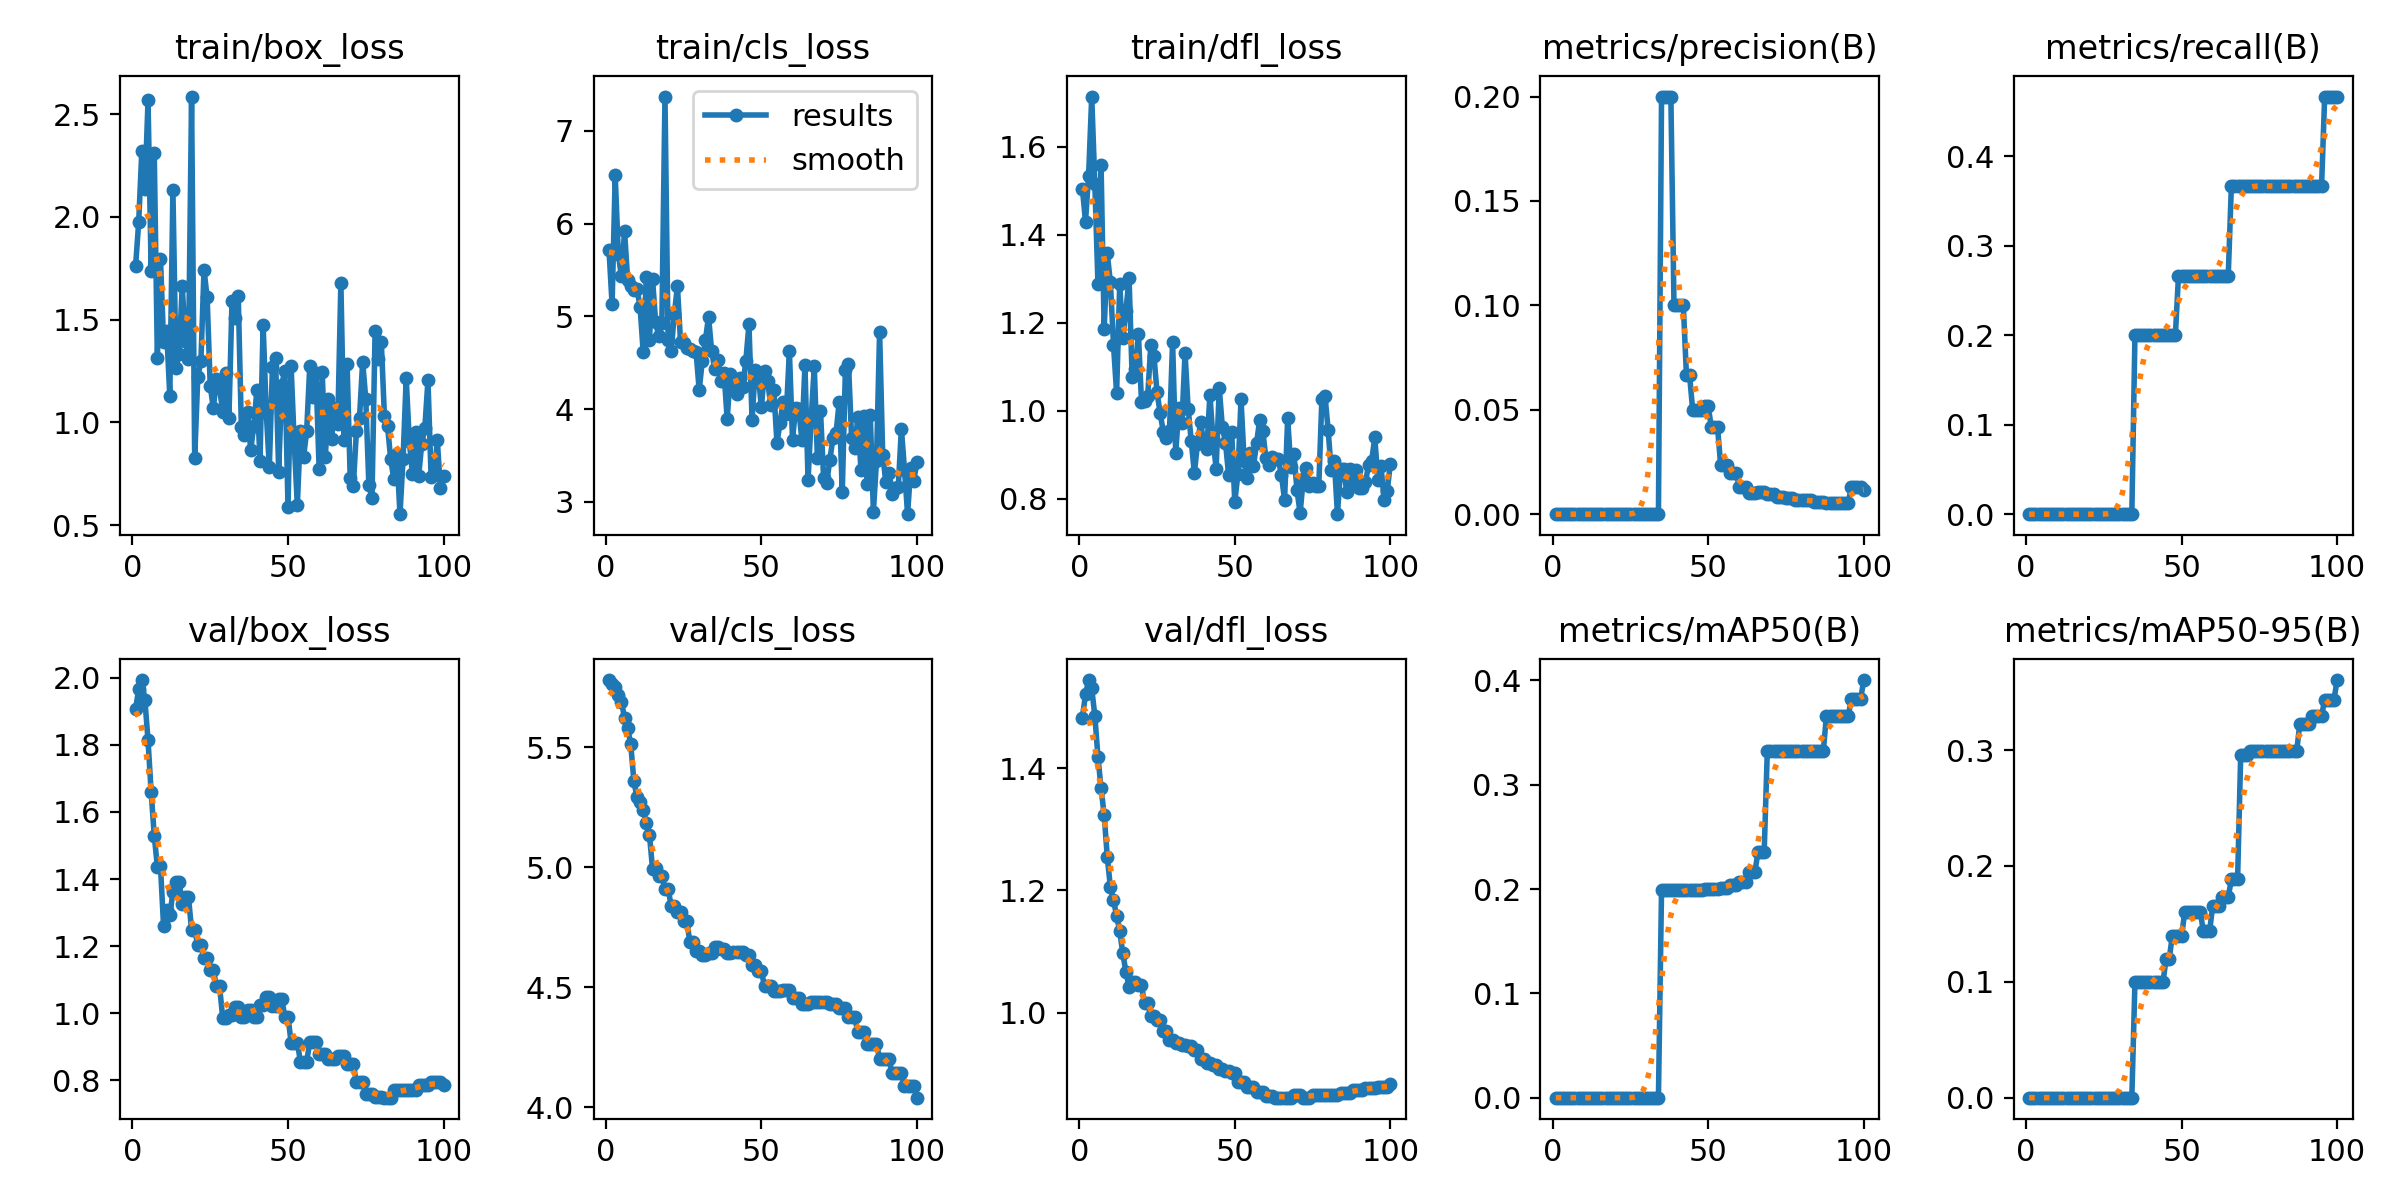

Values plotted in this chart, from the file beside it:
epoch, time, train/box_loss, train/cls_loss, train/dfl_loss, metrics/precision(B), metrics/recall(B), metrics/mAP50(B), metrics/mAP50-95(B), val/box_loss, val/cls_loss, val/dfl_loss, lr/pg0, lr/pg1, lr/pg2
1, 5.215, 1.76, 5.719, 1.505, 0, 0, 0, 0, 1.906, 5.781, 1.483, 0, 0, 0
2, 6.66, 1.975, 5.128, 1.43, 0, 0, 0, 0, 1.965, 5.763, 1.521, 9.00001e-06, 9.00001e-06, 9.00001e-06
3, 8.124, 2.32, 6.519, 1.534, 0, 0, 0, 0, 1.993, 5.75, 1.544, 1.782e-05, 1.782e-05, 1.782e-05
4, 9.502, 2.134, 5.668, 1.714, 0, 0, 0, 0, 1.933, 5.718, 1.531, 2.64601e-05, 2.64601e-05, 2.64601e-05
5, 10.92, 2.567, 5.433, 1.516, 0, 0, 0, 0, 1.813, 5.691, 1.486, 3.49201e-05, 3.49201e-05, 3.49201e-05
6, 12.33, 1.738, 5.916, 1.289, 0, 0, 0, 0, 1.66, 5.622, 1.419, 4.32002e-05, 4.32002e-05, 4.32002e-05
7, 13.75, 2.309, 5.397, 1.559, 0, 0, 0, 0, 1.529, 5.581, 1.367, 5.13003e-05, 5.13003e-05, 5.13003e-05
8, 15.17, 1.311, 5.325, 1.185, 0, 0, 0, 0, 1.436, 5.513, 1.323, 5.92204e-05, 5.92204e-05, 5.92204e-05
9, 16.59, 1.793, 5.287, 1.357, 0, 0, 0, 0, 1.438, 5.359, 1.255, 6.69606e-05, 6.69606e-05, 6.69606e-05
10, 18, 1.393, 5.297, 1.292, 0, 0, 0, 0, 1.259, 5.292, 1.205, 7.45207e-05, 7.45207e-05, 7.45207e-05
11, 19.43, 1.443, 5.098, 1.15, 0, 0, 0, 0, 1.307, 5.273, 1.185, 8.19009e-05, 8.19009e-05, 8.19009e-05
12, 20.85, 1.126, 4.615, 1.041, 0, 0, 0, 0, 1.292, 5.239, 1.158, 8.91011e-05, 8.91011e-05, 8.91011e-05
13, 22.33, 2.129, 5.423, 1.288, 0, 0, 0, 0, 1.36, 5.183, 1.134, 9.61213e-05, 9.61213e-05, 9.61213e-05
14, 23.8, 1.264, 4.743, 1.166, 0, 0, 0, 0, 1.392, 5.137, 1.097, 0.000103, 0.000103, 0.000103
15, 25.19, 1.335, 5.404, 1.227, 0, 0, 0, 0, 1.392, 4.994, 1.067, 0.0001096, 0.0001096, 0.0001096
16, 26.65, 1.662, 4.937, 1.302, 0, 0, 0, 0, 1.325, 4.999, 1.043, 0.0001161, 0.0001161, 0.0001161
17, 28.08, 1.396, 4.786, 1.077, 0, 0, 0, 0, 1.347, 4.962, 1.05, 0.0001224, 0.0001224, 0.0001224
18, 29.41, 1.308, 4.933, 1.094, 0, 0, 0, 0, 1.347, 4.962, 1.05, 0.0001285, 0.0001285, 0.0001285
19, 30.87, 2.585, 7.37, 1.175, 0, 0, 0, 0, 1.247, 4.911, 1.044, 0.0001345, 0.0001345, 0.0001345
20, 32.25, 0.8244, 4.744, 1.021, 0, 0, 0, 0, 1.247, 4.911, 1.044, 0.0001402, 0.0001402, 0.0001402
21, 33.71, 1.222, 4.625, 1.021, 0, 0, 0, 0, 1.204, 4.838, 1.015, 0.0001458, 0.0001458, 0.0001458
22, 35.08, 1.298, 5.024, 1.034, 0, 0, 0, 0, 1.204, 4.838, 1.015, 0.0001512, 0.0001512, 0.0001512
23, 36.56, 1.744, 5.326, 1.15, 0, 0, 0, 0, 1.163, 4.813, 0.9949, 0.0001564, 0.0001564, 0.0001564
24, 37.9, 1.608, 4.728, 1.125, 0, 0, 0, 0, 1.163, 4.813, 0.9949, 0.0001615, 0.0001615, 0.0001615
25, 39.41, 1.177, 4.71, 1.042, 0, 0, 0, 0, 1.13, 4.778, 0.9873, 0.0001663, 0.0001663, 0.0001663
26, 40.79, 1.069, 4.657, 0.9946, 0, 0, 0, 0, 1.13, 4.778, 0.9873, 0.000171, 0.000171, 0.000171
27, 42.28, 1.211, 4.649, 0.953, 0, 0, 0, 0, 1.08, 4.688, 0.9694, 0.0001755, 0.0001755, 0.0001755
28, 43.65, 1.168, 4.629, 0.938, 0, 0, 0, 0, 1.08, 4.688, 0.9694, 0.0001798, 0.0001798, 0.0001798
29, 45.16, 1.049, 4.617, 0.9545, 0, 0, 0, 0, 0.9867, 4.651, 0.9548, 0.000184, 0.000184, 0.000184
30, 46.55, 1.242, 4.205, 1.156, 0, 0, 0, 0, 0.9867, 4.651, 0.9548, 0.0001879, 0.0001879, 0.0001879
31, 48.05, 1.022, 4.521, 0.904, 0, 0, 0, 0, 0.9943, 4.636, 0.9497, 0.0001917, 0.0001917, 0.0001917
32, 49.5, 1.592, 4.741, 1.006, 0, 0, 0, 0, 0.9943, 4.636, 0.9497, 0.0001953, 0.0001953, 0.0001953
33, 51, 1.507, 4.998, 0.9715, 0, 0, 0, 0, 1.017, 4.644, 0.9464, 0.0001987, 0.0001987, 0.0001987
34, 52.34, 1.615, 4.63, 1.132, 0, 0, 0, 0, 1.017, 4.644, 0.9464, 0.000202, 0.000202, 0.000202
35, 53.78, 0.9777, 4.429, 1.005, 0.2, 0.2, 0.199, 0.0995, 0.9875, 4.668, 0.9446, 0.000205, 0.000205, 0.000205
36, 55.17, 0.9377, 4.527, 0.9314, 0.2, 0.2, 0.199, 0.0995, 0.9875, 4.668, 0.9446, 0.0002079, 0.0002079, 0.0002079
37, 56.65, 1.051, 4.308, 0.859, 0.2, 0.2, 0.199, 0.0995, 1.008, 4.658, 0.9382, 0.0002106, 0.0002106, 0.0002106
38, 58.07, 0.8646, 4.386, 0.9248, 0.2, 0.2, 0.199, 0.0995, 1.008, 4.658, 0.9382, 0.0002131, 0.0002131, 0.0002131
39, 59.49, 0.9823, 3.893, 0.9743, 0.1, 0.2, 0.199, 0.0995, 0.9901, 4.642, 0.9235, 0.0002155, 0.0002155, 0.0002155
40, 60.86, 1.159, 4.378, 0.9275, 0.1, 0.2, 0.199, 0.0995, 0.9901, 4.642, 0.9235, 0.0002176, 0.0002176, 0.0002176
41, 62.37, 0.8131, 4.276, 0.9125, 0.1, 0.2, 0.199, 0.0995, 1.025, 4.647, 0.9183, 0.0002196, 0.0002196, 0.0002196
42, 63.77, 1.476, 4.163, 1.036, 0.1, 0.2, 0.199, 0.0995, 1.025, 4.647, 0.9183, 0.0002214, 0.0002214, 0.0002214
43, 65.27, 1.05, 4.331, 0.9353, 0.06667, 0.2, 0.199, 0.0995, 1.048, 4.647, 0.9144, 0.000223, 0.000223, 0.000223
44, 66.68, 0.7828, 4.241, 0.8689, 0.06667, 0.2, 0.199, 0.0995, 1.048, 4.647, 0.9144, 0.0002245, 0.0002245, 0.0002245
45, 68.2, 1.27, 4.521, 1.052, 0.05, 0.2, 0.199, 0.1194, 1.022, 4.636, 0.9084, 0.0002257, 0.0002257, 0.0002257
46, 69.61, 1.313, 4.914, 0.9632, 0.05, 0.2, 0.199, 0.1194, 1.022, 4.636, 0.9084, 0.0002268, 0.0002268, 0.0002268
47, 71.02, 0.7598, 3.886, 0.9282, 0.05, 0.2, 0.199, 0.1393, 1.042, 4.594, 0.9045, 0.0002277, 0.0002277, 0.0002277
48, 72.41, 1.183, 4.423, 0.8555, 0.05, 0.2, 0.199, 0.1393, 1.042, 4.594, 0.9045, 0.0002284, 0.0002284, 0.0002284
49, 73.93, 1.252, 4.368, 0.9519, 0.05169, 0.2667, 0.2003, 0.1394, 0.9899, 4.566, 0.901, 0.000229, 0.000229, 0.000229
50, 75.31, 0.59, 4.022, 0.7925, 0.05169, 0.2667, 0.2003, 0.1394, 0.9899, 4.566, 0.901, 0.0002293, 0.0002293, 0.0002293
51, 76.77, 1.273, 4.414, 0.8575, 0.04161, 0.2667, 0.2003, 0.1601, 0.9126, 4.505, 0.8865, 0.0002295, 0.0002295, 0.0002295
52, 78.16, 0.9017, 4.304, 1.026, 0.04161, 0.2667, 0.2003, 0.1601, 0.9126, 4.505, 0.8865, 0.0002295, 0.0002295, 0.0002295
53, 79.59, 0.5965, 4.043, 0.8871, 0.04161, 0.2667, 0.2003, 0.1601, 0.9126, 4.505, 0.8865, 0.0002293, 0.0002293, 0.0002293
54, 81.03, 0.9581, 4.204, 0.8481, 0.02376, 0.2667, 0.2015, 0.1604, 0.8563, 4.484, 0.8777, 0.000229, 0.000229, 0.000229
55, 82.44, 0.8307, 3.636, 0.9049, 0.02376, 0.2667, 0.2015, 0.1604, 0.8563, 4.484, 0.8777, 0.0002284, 0.0002284, 0.0002284
56, 83.78, 0.9563, 3.855, 0.8744, 0.02376, 0.2667, 0.2015, 0.1604, 0.8563, 4.484, 0.8777, 0.0002277, 0.0002277, 0.0002277
57, 85.31, 1.273, 4.081, 0.9272, 0.01958, 0.2667, 0.2042, 0.1435, 0.9133, 4.49, 0.8707, 0.0002268, 0.0002268, 0.0002268
58, 86.68, 1.125, 3.944, 0.9793, 0.01958, 0.2667, 0.2042, 0.1435, 0.9133, 4.49, 0.8707, 0.0002257, 0.0002257, 0.0002257
59, 88.06, 1.239, 4.625, 0.9546, 0.01958, 0.2667, 0.2042, 0.1435, 0.9133, 4.49, 0.8707, 0.0002245, 0.0002245, 0.0002245
60, 89.5, 0.7748, 3.672, 0.8921, 0.01322, 0.2667, 0.2069, 0.1655, 0.8773, 4.455, 0.8642, 0.0002231, 0.0002231, 0.0002231
... 40 more rows
